Labelled photos from "processed", an image-classification folder in DHemanth2001/Landslide_Identification_Using_ML. The possible labels are: debris flow, landslide, mudflow, non landslide, rockfall, rotational slide, translational slide.

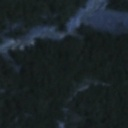
Label: landslide

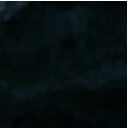
Label: non landslide

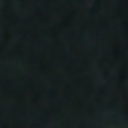
Label: non landslide

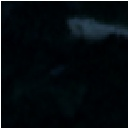
Label: translational slide

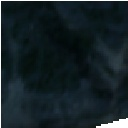
Label: landslide

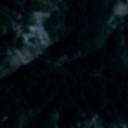
Label: rockfall
